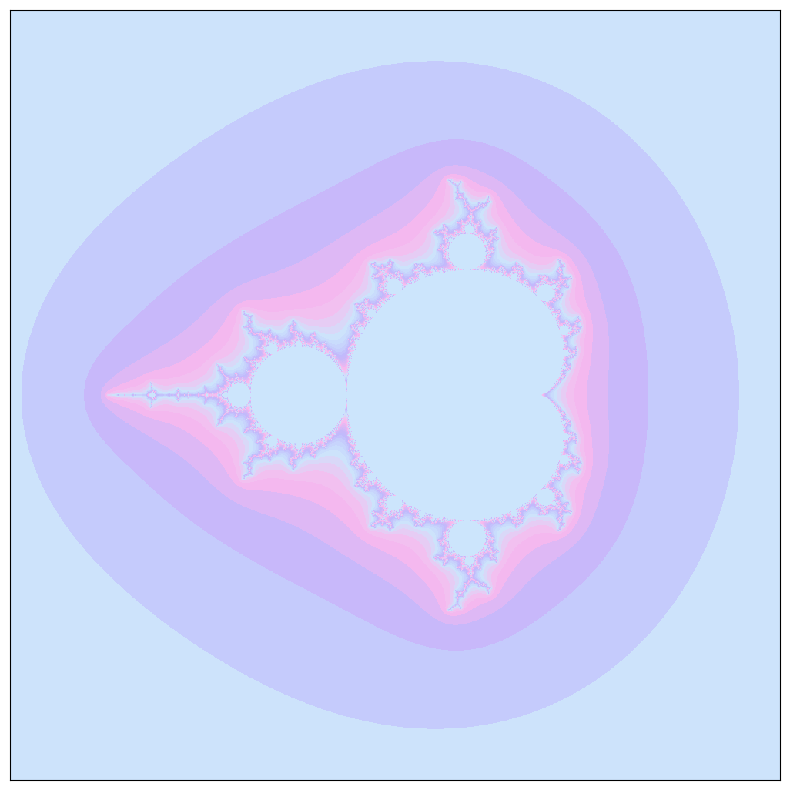

The script that saved this image:
import numpy as np
import matplotlib.pyplot as plt
from itertools import cycle
import matplotlib.colors as clr

# максимумы для действительной и мнимой частей числа c = p + iq - pmin, pmax, qmin, qmax
# число точек по горизонтали и вертикали - ppoints, qpoints
# максимальное количество итераций - max_iterations
# если ушли на это расстояние, считаем, что ушли на бесконечность - infinity_border

def mandelbrot(pmin, pmax, ppoints, qmin, qmax, qpoints,
               max_iterations=200, infinity_border=10):
    image = np.zeros((ppoints, qpoints))
    p, q = np.mgrid[pmin:pmax:(ppoints*1j), qmin:qmax:(qpoints*1j)]
    c = p + 1j*q
    z = np.zeros_like(c)
    for k in range(max_iterations):
        z = z**2 + c
        mask = (np.abs(z) > infinity_border) & (image == 0)
        image[mask] = k
        z[mask] = np.nan
    return -image.T

plt.figure(figsize=(10, 10))
colorpoints = [(1 - (1 - q) ** 4, c) for q, c in zip(np.linspace(0, 1, 20),
                                                     cycle(['#c1b8fc', '#cce5fc', '#fcb8ee']))] #голубой, розовый, сиреневый
cmap = clr.LinearSegmentedColormap.from_list('mycmap',
                                             colorpoints, N=2048)

plt.xticks([])
plt.yticks([])

image = mandelbrot(-2.5, 1.5, 1000, -2, 2, 1000)
plt.imshow(image, cmap=cmap, interpolation='none')

plt.show()

# Если хотим посмотрец поближе:
# p_center, q_center = -0.793191078177363, 0.16093721735804
# for i in range(1,11):
#     scalefactor = i / 12000
#
#     plt.xticks([])
#     plt.yticks([])
#
#     pmin_ = (pmin - p_center) * scalefactor + p_center
#     qmin_ = (qmin - q_center) * scalefactor + q_center
#     pmax_ = (pmax - p_center) * scalefactor + p_center
#     qmax_ = (qmax - q_center) * scalefactor + q_center
#     image = mandelbrot(pmin_, pmax_, 500, qmin_, qmax_, 500)
#     print("(", pmin_, ",", pmax_, ") (", qmin_, ",", qmax_, ")")
#
#     plt.figure(figsize=(10, 10))
#     plt.imshow(image, cmap='flag', interpolation='none')
#     filename = "/Users/<user>/PycharmProjects/pythonProject2/image/mandelbrot-" + str(i) + ".png"
#     plt.savefig(filename, format="png")
#     print(filename  + " saved")
